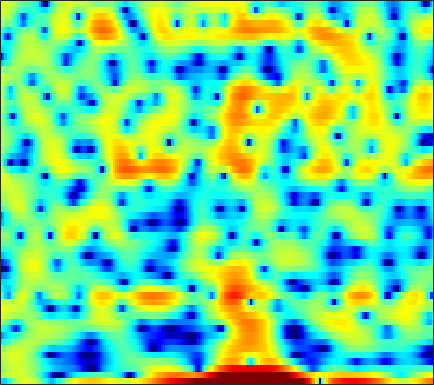

The table this chart was drawn from, first rows:
-5.497, -6.6754, -6.2277, -4.2554, -2.68, -0.8572, 0.58871, 1.4415, 2.3401, 2.956, 3.318, 3.4537, 3.477, 3.3085, 3.0309, 2.4786, 1.6973, 0.97682, -0.16026, -1.5695, -3.1976, -4.5778, -6.3241, -7.3538
1.724, 1.902, 2.156, 2.42, 2.612, 2.842, 3.028, 3.122, 3.172, 3.117, 2.947, 2.731, 2.314, 1.74, 1.201, 0.3407, -0.6916, -1.578, -2.915, -4.429, -6.137, -7.564, -9.735, -12.36
-0.09458, 0.5687, 1.307, 1.892, 2.243, 2.599, 2.834, 2.93, 2.957, 2.868, 2.668, 2.447, 2.059, 1.565, 1.131, 0.4774, -0.2538, -0.8505, -1.688, -2.556, -3.436, -4.096, -4.953, -5.751
1.086, 1.563, 2.104, 2.534, 2.785, 3.022, 3.147, 3.166, 3.094, 2.907, 2.608, 2.309, 1.813, 1.203, 0.6738, -0.1163, -1.005, -1.726, -2.74, -3.782, -4.822, -5.572, -6.497, -7.288
2.202, 2.487, 2.819, 3.096, 3.258, 3.409, 3.473, 3.461, 3.357, 3.139, 2.796, 2.453, 1.863, 1.112, 0.4322, -0.6472, -1.961, -3.134, -4.995, -7.313, -10.33, -13.3, -18.91, -24.31
0.6085, 0.8895, 1.285, 1.679, 1.955, 2.281, 2.544, 2.688, 2.803, 2.813, 2.716, 2.568, 2.26, 1.821, 1.406, 0.7278, -0.1005, -0.8205, -1.891, -3.061, -4.256, -5.081, -5.99, -6.554
-5.397, -4.473, -3.27, -2.205, -1.511, -0.7166, -0.05284, 0.367, 0.8475, 1.238, 1.545, 1.716, 1.873, 1.935, 1.921, 1.823, 1.641, 1.455, 1.157, 0.8177, 0.4554, 0.1797, -0.1842, -0.5309
-9.692, -8.052, -6.498, -5.453, -4.896, -4.311, -3.772, -3.337, -2.667, -1.905, -1.097, -0.5087, 0.2153, 0.8332, 1.217, 1.619, 1.907, 2.05, 2.156, 2.175, 2.119, 2.035, 1.881, 1.687
-3.46, -3.86, -4.607, -5.766, -7.019, -9.395, -12.53, -13.91, -11.39, -7.638, -4.729, -3.062, -1.344, -0.06444, 0.6725, 1.415, 1.939, 2.212, 2.439, 2.547, 2.562, 2.527, 2.433, 2.296
1.416, 0.804, -0.1603, -1.319, -2.314, -3.72, -4.899, -5.265, -4.776, -3.51, -2.088, -1.121, -0.06019, 0.7373, 1.175, 1.555, 1.733, 1.755, 1.668, 1.482, 1.246, 1.056, 0.8156, 0.6028
3.878, 3.529, 3.038, 2.538, 2.175, 1.734, 1.392, 1.219, 1.1, 1.076, 1.098, 1.112, 1.087, 0.9519, 0.7622, 0.3736, -0.1976, -0.7402, -1.615, -2.647, -3.791, -4.627, -5.524, -5.906
4.24, 4.012, 3.711, 3.439, 3.25, 3.038, 2.862, 2.731, 2.537, 2.3, 1.966, 1.635, 1.079, 0.3562, -0.3057, -1.326, -2.507, -3.508, -5.042, -6.994, -9.67, -12.59, -19.61, -28.34
3.319, 2.872, 2.368, 2.081, 2.076, 2.3, 2.64, 2.886, 3.111, 3.121, 2.879, 2.476, 1.612, 0.3523, -0.8738, -2.856, -5.07, -6.593, -7.798, -7.869, -7.479, -7.219, -6.855, -6.26
-0.5599, -2.537, -6.257, -9.622, -7.853, -3.589, -0.5224, 1.076, 2.508, 3.307, 3.574, 3.442, 2.801, 1.623, 0.2829, -2.252, -5.836, -8.926, -9.938, -6.757, -3.865, -2.338, -0.8987, 0.1459
-4.172, -5.106, -6.3, -6.757, -6.206, -4.54, -2.678, -1.425, -0.0431, 0.9498, 1.551, 1.784, 1.818, 1.567, 1.24, 0.6919, 0.1678, -0.143, -0.3244, -0.2011, 0.1167, 0.404, 0.7987, 1.129
-6.217, -6.095, -5.77, -5.221, -4.659, -3.743, -2.707, -1.898, -0.9019, -0.02143, 0.6983, 1.112, 1.508, 1.721, 1.794, 1.792, 1.705, 1.611, 1.479, 1.338, 1.179, 1.066, 0.9158, 0.7552
-10.12, -9.808, -8.971, -7.669, -6.509, -4.903, -3.336, -2.243, -0.9365, 0.1762, 1.1, 1.662, 2.243, 2.644, 2.83, 2.931, 2.873, 2.742, 2.443, 2.015, 1.485, 1.026, 0.3474, -0.3432
-19.17, -23.4, -20.14, -13.46, -9.951, -6.482, -3.837, -2.235, -0.4859, 0.9159, 2.022, 2.676, 3.343, 3.799, 3.994, 4.077, 3.952, 3.715, 3.195, 2.432, 1.395, 0.3983, -1.273, -3.341
-12.72, -12.47, -11.24, -9.063, -7.241, -4.917, -2.875, -1.563, -0.07071, 1.169, 2.171, 2.776, 3.4, 3.815, 3.992, 4.054, 3.909, 3.653, 3.111, 2.306, 1.18, 0.1033, -1.733, -4.185
-7.398, -6.741, -5.811, -4.815, -4.021, -2.957, -1.927, -1.189, -0.2625, 0.5519, 1.267, 1.732, 2.246, 2.614, 2.8, 2.905, 2.838, 2.681, 2.325, 1.8, 1.128, 0.5579, -0.2779, -1.131
-3.931, -3.535, -3.066, -2.644, -2.368, -2.031, -1.714, -1.466, -1.084, -0.6314, -0.115, 0.2995, 0.8357, 1.31, 1.589, 1.822, 1.88, 1.81, 1.573, 1.217, 0.8059, 0.4771, 0.1074, -0.1388
-0.7557, -0.6813, -0.7062, -0.8996, -1.18, -1.734, -2.479, -3.082, -3.729, -3.724, -2.93, -2.001, -0.7118, 0.3968, 1.014, 1.535, 1.71, 1.613, 1.186, 0.4805, -0.4247, -1.119, -1.76, -1.757
0.7563, 0.7384, 0.5537, 0.09359, -0.4932, -1.754, -3.837, -6.337, -12.62, -26.79, -9.684, -5.407, -1.993, 0.08792, 1.083, 1.844, 2.044, 1.838, 1.075, -0.3976, -2.874, -5.837, -13.93, -15.87
-2.558, -2.19, -1.786, -1.576, -1.591, -1.874, -2.439, -2.93, -3.503, -3.551, -2.891, -2.095, -0.9909, -0.06697, 0.4385, 0.8386, 0.9017, 0.7456, 0.2719, -0.4814, -1.423, -2.15, -2.782, -2.55
-8.423, -6.731, -4.813, -3.357, -2.533, -1.729, -1.195, -0.9138, -0.647, -0.4326, -0.2382, -0.1024, 0.03881, 0.08109, 0.05154, -0.07749, -0.284, -0.4551, -0.6774, -0.8158, -0.8582, -0.7827, -0.5059, -0.06679
-10.61, -7.691, -4.797, -2.673, -1.46, -0.2331, 0.6353, 1.071, 1.452, 1.607, 1.554, 1.377, 0.9663, 0.3551, -0.2367, -1.172, -2.141, -2.767, -3.246, -3.139, -2.542, -1.903, -0.9793, -0.1021
-4.533, -3.088, -1.326, 0.1511, 1.065, 2.024, 2.699, 3.032, 3.24, 3.188, 2.871, 2.442, 1.582, 0.3425, -0.9109, -3.163, -6.465, -10.1, -16.5, -12.61, -7.438, -4.939, -2.69, -1.153
-0.7083, 0.07523, 1.026, 1.853, 2.374, 2.912, 3.26, 3.4, 3.402, 3.191, 2.758, 2.281, 1.418, 0.2638, -0.7926, -2.499, -4.449, -5.902, -7.127, -6.867, -5.553, -4.454, -3.183, -2.252
1.166, 1.557, 2.015, 2.401, 2.624, 2.829, 2.912, 2.89, 2.751, 2.477, 2.061, 1.664, 1.013, 0.2453, -0.3814, -1.255, -2.081, -2.626, -3.135, -3.391, -3.365, -3.272, -3.062, -2.909
2.412, 2.552, 2.694, 2.762, 2.765, 2.71, 2.595, 2.453, 2.206, 1.888, 1.489, 1.141, 0.6113, 0.02097, -0.4724, -1.134, -1.811, -2.28, -2.832, -3.235, -3.463, -3.515, -3.458, -3.354
3.53, 3.452, 3.274, 3.029, 2.824, 2.522, 2.201, 1.962, 1.62, 1.261, 0.8932, 0.5892, 0.1574, -0.3493, -0.7971, -1.526, -2.413, -3.175, -4.299, -5.305, -5.892, -5.767, -5.056, -4.024
4.316, 3.856, 3.127, 2.383, 1.856, 1.24, 0.6991, 0.3546, -0.06861, -0.4249, -0.689, -0.8137, -0.9215, -1.042, -1.195, -1.679, -2.585, -3.712, -6.122, -10.65, -22.39, -17.07, -8.254, -4.022
2.872, 1.552, -0.5079, -2.596, -3.829, -4.663, -4.882, -5.066, -5.608, -6.437, -7.159, -7.001, -5.915, -4.382, -3.371, -2.404, -1.976, -1.995, -2.356, -2.882, -3.054, -2.494, -1.094, 0.6135
0.02216, -2.193, -6.413, -13.7, -26.15, -16.45, -11.9, -11, -11.51, -14.32, -21.06, -23.08, -13.96, -8.911, -6.48, -4.08, -2.392, -1.417, -0.4255, 0.4071, 1.165, 1.72, 2.484, 3.204
0.2606, -1.133, -3.173, -5.209, -6.454, -7.49, -8.147, -8.52, -9.206, -9.902, -10.28, -10.1, -9.162, -7.606, -6.22, -4.348, -2.632, -1.447, -0.08257, 1.069, 2.038, 2.637, 3.297, 3.76
1.456, 0.7187, -0.3646, -1.526, -2.408, -3.585, -4.775, -5.666, -6.968, -8.296, -9.601, -10.37, -10.43, -9.18, -7.657, -5.395, -3.249, -1.829, -0.177, 1.15, 2.202, 2.812, 3.393, 3.73
1.963, 1.566, 0.8718, 0.04239, -0.6653, -1.74, -2.95, -4.053, -5.756, -8.106, -11.54, -15.92, -30.58, -15.73, -10.52, -6.329, -3.402, -1.748, -0.004731, 1.31, 2.271, 2.787, 3.229, 3.424
1.655, 1.384, 0.8692, 0.2316, -0.313, -1.099, -1.953, -2.651, -3.634, -4.661, -5.672, -6.231, -6.346, -5.535, -4.484, -2.878, -1.329, -0.3079, 0.8226, 1.682, 2.25, 2.523, 2.673, 2.6
1.233, 0.7971, 0.09393, -0.684, -1.237, -1.836, -2.238, -2.36, -2.42, -2.312, -2.109, -1.855, -1.408, -0.826, -0.324, 0.3918, 1.076, 1.534, 2.009, 2.304, 2.4, 2.325, 2.03, 1.508
1.166, 0.1983, -1.391, -3.282, -4.675, -5.928, -5.747, -4.787, -3.291, -1.889, -0.6881, 0.08133, 0.9466, 1.654, 2.112, 2.617, 2.985, 3.157, 3.244, 3.144, 2.85, 2.466, 1.718, 0.6509
1.338, -0.02056, -2.434, -5.918, -9.912, -19.24, -13.19, -8.313, -4.393, -1.897, -0.1079, 0.9015, 1.93, 2.677, 3.076, 3.431, 3.585, 3.579, 3.439, 3.116, 2.614, 2.116, 1.249, 0.1119
1.737, 0.7107, -0.7844, -2.265, -3.211, -3.944, -3.759, -3.082, -1.871, -0.6093, 0.5037, 1.204, 1.919, 2.409, 2.614, 2.681, 2.546, 2.333, 1.901, 1.366, 0.7694, 0.3161, -0.2558, -0.8496
2.254, 1.343, 0.1129, -0.9218, -1.443, -1.67, -1.381, -0.9475, -0.1582, 0.6628, 1.365, 1.774, 2.162, 2.308, 2.269, 1.984, 1.433, 0.8368, -0.2277, -1.483, -2.688, -3.316, -3.48, -2.962
2.762, 1.234, -1.361, -4.385, -5.986, -5.252, -2.911, -1.31, 0.333, 1.47, 2.186, 2.489, 2.643, 2.532, 2.306, 1.811, 1.013, 0.1042, -1.63, -4.414, -9.535, -17.69, -13.99, -6.341
3.065, 1.465, -1.395, -5.198, -7.537, -6.307, -3.259, -1.44, 0.07109, 0.8517, 1.073, 0.9565, 0.4785, -0.1187, -0.5412, -0.9256, -1.136, -1.302, -1.715, -2.452, -3.262, -3.586, -3.063, -1.592
3.304, 2.579, 1.567, 0.6756, 0.2182, -0.01445, 0.0429, 0.1037, 0.06901, -0.3281, -1.244, -2.381, -4.662, -7.996, -10.65, -10.41, -7.111, -5.03, -3.147, -1.929, -1.072, -0.5653, 0.06487, 0.7056
2.614, 2.305, 1.943, 1.668, 1.506, 1.32, 1.138, 0.9257, 0.5168, -0.1625, -1.241, -2.382, -4.448, -7.058, -8.729, -8.535, -6.137, -4.347, -2.487, -1.142, -0.2176, 0.2937, 0.7622, 1.029
-0.09262, -0.09668, 0.1044, 0.4213, 0.6702, 0.9509, 1.136, 1.211, 1.148, 0.9168, 0.5297, 0.1462, -0.4089, -0.8923, -1.102, -1.095, -0.7909, -0.4191, 0.1254, 0.5844, 0.8895, 1.004, 0.9831, 0.7448
-6.91, -5.856, -4.06, -2.441, -1.434, -0.3573, 0.4438, 0.9142, 1.342, 1.607, 1.751, 1.784, 1.779, 1.749, 1.735, 1.747, 1.778, 1.805, 1.832, 1.787, 1.63, 1.417, 0.9605, 0.272
-15.55, -11.06, -7.123, -4.546, -3.128, -1.644, -0.4844, 0.1951, 0.94, 1.51, 1.929, 2.161, 2.374, 2.493, 2.54, 2.55, 2.504, 2.428, 2.263, 2.03, 1.708, 1.374, 0.7901, 0.01363
-6.076, -5.848, -5.136, -4.156, -3.36, -2.292, -1.262, -0.5533, 0.3034, 1.015, 1.568, 1.889, 2.189, 2.354, 2.392, 2.341, 2.204, 2.059, 1.812, 1.536, 1.236, 0.992, 0.6235, 0.1506
-3.764, -4.452, -5.052, -5.06, -4.577, -3.494, -2.234, -1.291, -0.1966, 0.6956, 1.374, 1.743, 2.059, 2.18, 2.136, 1.915, 1.526, 1.161, 0.6585, 0.2214, -0.02692, -0.03753, 0.1197, 0.3434
-3.472, -5.964, -10.73, -14.76, -11.29, -6.554, -3.512, -1.947, -0.4583, 0.5655, 1.283, 1.655, 1.95, 2.006, 1.87, 1.399, 0.5096, -0.472, -2.198, -4.109, -4.957, -4.182, -2.15, -0.1561
-1.108, -2.707, -4.98, -6.22, -5.753, -4.277, -2.968, -2.261, -1.724, -1.423, -1.125, -0.8369, -0.3719, -0.001539, 0.1114, -0.1192, -0.9156, -2.047, -4.549, -8.769, -12.58, -9.009, -3.899, -0.5486
1.163, 0.7372, 0.08112, -0.5651, -1.03, -1.665, -2.552, -3.535, -5.43, -7.971, -9.805, -8.988, -6.355, -4.146, -3.031, -2.179, -1.892, -1.964, -2.266, -2.503, -2.312, -1.775, -0.6203, 0.7388
2.294, 2.241, 1.941, 1.406, 0.8306, -0.1965, -1.611, -3.031, -5.607, -9.105, -11.97, -10.98, -7.82, -5.336, -4.1, -3.07, -2.571, -2.385, -2.27, -2.132, -1.793, -1.358, -0.5272, 0.4729
2.959, 3.019, 2.868, 2.476, 2.038, 1.262, 0.3205, -0.4776, -1.573, -2.545, -3.212, -3.418, -3.37, -3.172, -3.081, -3.148, -3.525, -4.023, -4.906, -5.807, -6.15, -5.651, -4.132, -2.27
3.338, 3.345, 3.161, 2.784, 2.404, 1.8, 1.124, 0.5996, -0.05142, -0.6289, -1.103, -1.396, -1.737, -2.126, -2.499, -3.216, -4.307, -5.553, -8.083, -12.66, -26.72, -19.33, -9.797, -5.259
